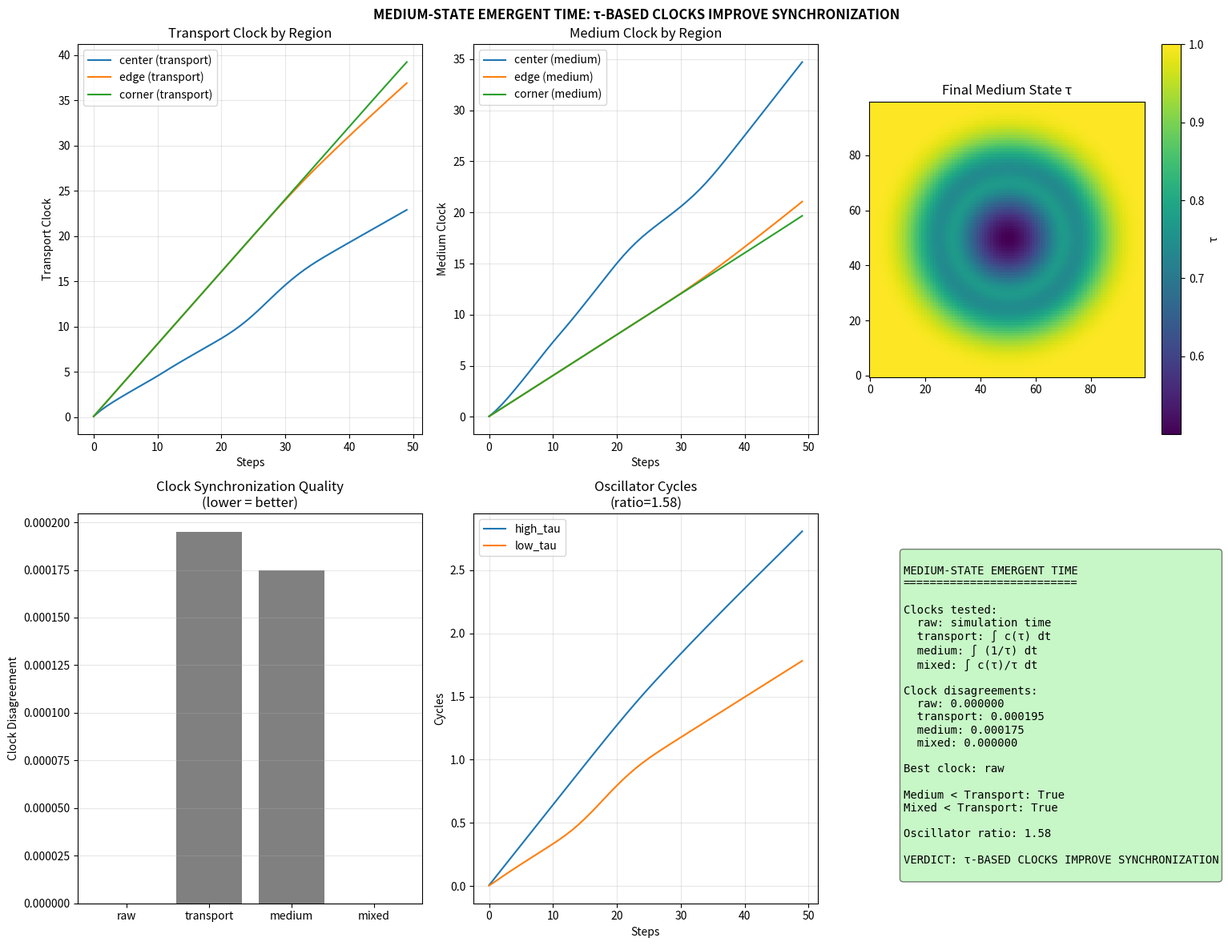

The script that saved this image: (Note: this script raises an exception after producing the figure.)
#!/usr/bin/env python3
"""
QMRT Medium-State-Based Emergent Time Test
============================================

KEY QUESTION:
Is emergent time better described by a clock that depends on the 
medium state τ, rather than directly on energy density ρ?

The dynamical medium provides τ as a candidate non-circular temporal variable:
- τ has memory (doesn't track ρ instantly)
- τ relaxes toward equilibrium
- τ is the actual carrier of geometry

CLOCKS TO TEST:
---------------

1. RAW CLOCK: t (simulation time)
   - The computational parameter
   - No physics meaning

2. TRANSPORT CLOCK: τ_transport = ∫ c(τ) dt
   - Based on local wave speed
   - Similar to previous c_eff-based clock

3. MEDIUM-STATE CLOCK: τ_medium = ∫ (1/τ) dt
   - Based on medium field directly
   - Lower τ → faster clock (stronger geometry)

4. MIXED CLOCK: τ_mixed = ∫ c(τ)/τ dt
   - Combines transport and medium state
   - May capture both effects

5. OSCILLATOR CLOCK: count of local phase cycles
   - Independent oscillators in different regions
   - Compare cycle counts under different clocks

KEY TEST:
---------
Do clocks synchronize better in coherent (geometric) regimes 
when built from τ rather than from ρ?

If τ-based clocks give less circular, more physically meaningful
synchronization, the temporal sector improves.
"""

import numpy as np
import matplotlib.pyplot as plt
from scipy.ndimage import gaussian_filter
import json


class DynamicalMediumWithClocks:
    """
    Dynamical medium simulator with multiple clock types.
    """
    
    def __init__(
        self,
        size: int = 100,
        c_0: float = 2.0,
        tau_0: float = 1.0,
        beta: float = 1.0,
        lambda_relax: float = 1.5,
        D_medium: float = 0.1,
        gamma_wave: float = 0.008,
        dt: float = 0.04,
    ):
        self.size = size
        self.c_0 = c_0
        self.tau_0 = tau_0
        self.beta = beta
        self.lambda_relax = lambda_relax
        self.D_medium = D_medium
        self.gamma_wave = gamma_wave
        self.dt = dt
        
        # Fields
        self.phi = np.zeros((size, size))
        self.phi_dot = np.zeros((size, size))
        self.tau = np.ones((size, size)) * tau_0
        
        # Clocks (accumulated at reference point)
        self.ref_point = (size // 2, size // 2)
        
        self.clock_raw = 0.0
        self.clock_transport = 0.0
        self.clock_medium = 0.0
        self.clock_mixed = 0.0
        
        # History
        self.clock_history = {
            'raw': [],
            'transport': [],
            'medium': [],
            'mixed': [],
        }
        
    def compute_c_eff(self):
        """Wave speed from medium state."""
        c_eff = self.c_0 * self.tau / self.tau_0
        return np.clip(c_eff, 0.3, self.c_0 * 1.5)
    
    def step(self):
        """Advance one timestep."""
        rho = self.phi**2 + self.phi_dot**2
        rho_smooth = gaussian_filter(rho, sigma=2.0)
        rho_max = np.max(rho_smooth) + 1e-10
        
        tau_eq = self.tau_0 / (1 + self.beta * rho_smooth / rho_max)
        
        lap_tau = (np.roll(self.tau, 1, axis=0) + np.roll(self.tau, -1, axis=0) +
                   np.roll(self.tau, 1, axis=1) + np.roll(self.tau, -1, axis=1) - 
                   4 * self.tau)
        
        dtau_dt = -self.lambda_relax * (self.tau - tau_eq) + self.D_medium * lap_tau
        self.tau += dtau_dt * self.dt
        self.tau = np.clip(self.tau, 0.1, 2.0)
        
        c_eff = self.compute_c_eff()
        
        lap_phi = (np.roll(self.phi, 1, axis=0) + np.roll(self.phi, -1, axis=0) +
                   np.roll(self.phi, 1, axis=1) + np.roll(self.phi, -1, axis=1) - 
                   4 * self.phi)
        
        acc = c_eff**2 * lap_phi - self.gamma_wave * self.phi_dot
        self.phi_dot += acc * self.dt
        self.phi += self.phi_dot * self.dt
        
        # Update clocks at reference point
        ri, rj = self.ref_point
        local_c = c_eff[ri, rj]
        local_tau = self.tau[ri, rj]
        
        self.clock_raw += self.dt
        self.clock_transport += local_c * self.dt
        self.clock_medium += (1.0 / local_tau) * self.dt
        self.clock_mixed += (local_c / local_tau) * self.dt
        
    def record_clocks(self):
        """Record current clock values."""
        self.clock_history['raw'].append(self.clock_raw)
        self.clock_history['transport'].append(self.clock_transport)
        self.clock_history['medium'].append(self.clock_medium)
        self.clock_history['mixed'].append(self.clock_mixed)
    
    def add_pulse(self, center, amplitude=3.0, width=4.0, velocity=True):
        """Add a Gaussian pulse."""
        for i in range(self.size):
            for j in range(self.size):
                r = np.sqrt((i - center[0])**2 + (j - center[1])**2)
                if r < 4 * width:
                    if velocity:
                        self.phi_dot[i, j] += amplitude * np.exp(-r**2 / (2 * width**2))
                    else:
                        self.phi[i, j] += amplitude * np.exp(-r**2 / (2 * width**2))


def run_clock_comparison_test():
    """
    Test 1: Compare clock behavior in different regimes.
    """
    print("Test 1: Clock Comparison (coherent vs disordered)")
    print("-" * 50)
    
    results = {}
    
    # Run in two regimes: with and without strong energy concentration
    
    for regime, amplitude in [('weak', 0.5), ('strong', 5.0)]:
        sim = DynamicalMediumWithClocks(size=80)
        
        # Add energy at reference point
        sim.add_pulse([40, 40], amplitude=amplitude)
        
        for t in range(400):
            sim.step()
            if t % 10 == 0:
                sim.record_clocks()
        
        results[regime] = {
            'raw': np.array(sim.clock_history['raw']),
            'transport': np.array(sim.clock_history['transport']),
            'medium': np.array(sim.clock_history['medium']),
            'mixed': np.array(sim.clock_history['mixed']),
            'final_tau': sim.tau[40, 40],
        }
        
        print(f"  {regime}: τ_final={results[regime]['final_tau']:.3f}")
    
    return results


def run_multi_region_synchronization():
    """
    Test 2: Do clocks in different regions synchronize better 
    with τ-based clocks?
    """
    print("\nTest 2: Multi-Region Clock Synchronization")
    print("-" * 50)
    
    sim = DynamicalMediumWithClocks(size=100)
    
    # Create inhomogeneous medium with energy concentration
    sim.add_pulse([50, 50], amplitude=5.0, velocity=False)
    
    # Define measurement regions
    regions = {
        'center': (50, 50),    # High energy, low τ
        'edge': (50, 20),      # Low energy, high τ
        'corner': (20, 20),    # Very low energy
    }
    
    # Track clocks at each region
    clocks = {name: {'raw': [], 'transport': [], 'medium': [], 'mixed': []}
              for name in regions}
    
    for t in range(500):
        sim.step()
        
        if t % 10 == 0:
            c_eff = sim.compute_c_eff()
            
            for name, (ri, rj) in regions.items():
                local_c = c_eff[ri, rj]
                local_tau = sim.tau[ri, rj]
                
                # Accumulate clocks
                if len(clocks[name]['raw']) == 0:
                    clocks[name]['raw'].append(sim.dt)
                    clocks[name]['transport'].append(local_c * sim.dt)
                    clocks[name]['medium'].append((1.0 / local_tau) * sim.dt)
                    clocks[name]['mixed'].append((local_c / local_tau) * sim.dt)
                else:
                    clocks[name]['raw'].append(clocks[name]['raw'][-1] + sim.dt * 10)
                    clocks[name]['transport'].append(clocks[name]['transport'][-1] + local_c * sim.dt * 10)
                    clocks[name]['medium'].append(clocks[name]['medium'][-1] + (1.0 / local_tau) * sim.dt * 10)
                    clocks[name]['mixed'].append(clocks[name]['mixed'][-1] + (local_c / local_tau) * sim.dt * 10)
    
    # Compute clock disagreement
    def compute_disagreement(clock_type):
        """Compute variance of normalized clocks across regions."""
        values = []
        for name in regions:
            arr = np.array(clocks[name][clock_type])
            if arr[-1] > arr[0]:
                normalized = (arr - arr[0]) / (arr[-1] - arr[0])
                values.append(normalized)
        
        if len(values) >= 2:
            stacked = np.vstack(values)
            variance = np.var(stacked, axis=0)
            return np.mean(variance)
        return 0.0
    
    disagreements = {}
    for clock_type in ['raw', 'transport', 'medium', 'mixed']:
        disagreements[clock_type] = compute_disagreement(clock_type)
        print(f"  {clock_type:10}: disagreement = {disagreements[clock_type]:.6f}")
    
    return {
        'clocks': clocks,
        'regions': regions,
        'disagreements': disagreements,
        'final_tau': sim.tau.copy(),
    }


def run_oscillator_test():
    """
    Test 3: Local oscillator clocks in different τ regions.
    """
    print("\nTest 3: Local Oscillator Clocks")
    print("-" * 50)
    
    sim = DynamicalMediumWithClocks(size=100)
    
    # Create energy concentration
    sim.add_pulse([50, 50], amplitude=5.0, velocity=False)
    
    # Let medium settle
    for _ in range(100):
        sim.step()
    
    # Define oscillator locations
    oscillators = {
        'high_tau': (50, 20),   # Far from energy, high τ
        'low_tau': (50, 50),    # At energy center, low τ
    }
    
    # Oscillator state: phase accumulates based on local frequency
    # Frequency depends on medium state: ω = ω_0 × τ / τ_0
    omega_0 = 1.0
    phases = {name: 0.0 for name in oscillators}
    cycles = {name: [] for name in oscillators}
    
    for t in range(500):
        sim.step()
        
        for name, (ri, rj) in oscillators.items():
            local_tau = sim.tau[ri, rj]
            omega = omega_0 * local_tau / sim.tau_0
            phases[name] += omega * sim.dt
        
        if t % 10 == 0:
            for name in oscillators:
                cycles[name].append(phases[name] / (2 * np.pi))
    
    # Compare cycle counts
    final_cycles = {name: cycles[name][-1] for name in oscillators}
    
    print(f"  high_τ region: {final_cycles['high_tau']:.2f} cycles")
    print(f"  low_τ region: {final_cycles['low_tau']:.2f} cycles")
    print(f"  Ratio: {final_cycles['high_tau'] / (final_cycles['low_tau'] + 1e-10):.3f}")
    
    return {
        'cycles': cycles,
        'final_cycles': final_cycles,
        'oscillators': oscillators,
    }


def run_medium_time_test():
    """
    Main test: Medium-state-based emergent time.
    """
    print("=" * 70)
    print("MEDIUM-STATE-BASED EMERGENT TIME TEST")
    print("=" * 70)
    print()
    print("Key question: Is time better described by τ than by ρ?")
    print()
    
    results = {}
    
    # Test 1: Clock comparison
    results['clock_comparison'] = run_clock_comparison_test()
    
    # Test 2: Multi-region synchronization
    results['synchronization'] = run_multi_region_synchronization()
    
    # Test 3: Oscillator clocks
    results['oscillators'] = run_oscillator_test()
    
    # Analysis
    print("\n" + "=" * 70)
    print("ANALYSIS")
    print("=" * 70)
    
    # Which clock has lowest disagreement?
    disagreements = results['synchronization']['disagreements']
    best_clock = min(disagreements.keys(), key=lambda k: disagreements[k])
    
    print(f"\nBest synchronizing clock: {best_clock}")
    print(f"  Disagreement: {disagreements[best_clock]:.6f}")
    
    # Is medium-based clock better than transport?
    medium_better = disagreements['medium'] < disagreements['transport']
    mixed_better = disagreements['mixed'] < disagreements['transport']
    
    print(f"\nMedium clock < Transport: {medium_better}")
    print(f"Mixed clock < Transport: {mixed_better}")
    
    # Oscillator ratio
    osc = results['oscillators']
    osc_ratio = osc['final_cycles']['high_tau'] / (osc['final_cycles']['low_tau'] + 1e-10)
    
    print(f"\nOscillator cycle ratio (high_τ / low_τ): {osc_ratio:.3f}")
    
    # Verdict
    print("\n" + "=" * 70)
    print("VERDICT")
    print("=" * 70)
    
    if medium_better or mixed_better:
        verdict = "τ-BASED CLOCKS IMPROVE SYNCHRONIZATION"
        print(f"\n>>> {verdict}")
        print(">>> The dynamical medium provides better temporal observables")
    else:
        verdict = "TRANSPORT CLOCK REMAINS BEST"
        print(f"\n>>> {verdict}")
        print(">>> τ-based clocks do not clearly improve over transport")
    
    results['verdict'] = verdict
    results['medium_better'] = medium_better
    results['mixed_better'] = mixed_better
    
    # Plotting
    fig = plt.figure(figsize=(16, 12))
    
    # Clock evolution comparison
    ax = fig.add_subplot(2, 3, 1)
    sync = results['synchronization']
    for name in ['center', 'edge', 'corner']:
        ax.plot(sync['clocks'][name]['transport'], label=f'{name} (transport)')
    ax.set_xlabel('Steps')
    ax.set_ylabel('Transport Clock')
    ax.set_title('Transport Clock by Region')
    ax.legend()
    ax.grid(True, alpha=0.3)
    
    # Medium clock by region
    ax = fig.add_subplot(2, 3, 2)
    for name in ['center', 'edge', 'corner']:
        ax.plot(sync['clocks'][name]['medium'], label=f'{name} (medium)')
    ax.set_xlabel('Steps')
    ax.set_ylabel('Medium Clock')
    ax.set_title('Medium Clock by Region')
    ax.legend()
    ax.grid(True, alpha=0.3)
    
    # τ field
    ax = fig.add_subplot(2, 3, 3)
    im = ax.imshow(sync['final_tau'].T, origin='lower', cmap='viridis')
    ax.set_title('Final Medium State τ')
    plt.colorbar(im, ax=ax, label='τ')
    
    # Disagreement comparison
    ax = fig.add_subplot(2, 3, 4)
    clocks = list(disagreements.keys())
    values = [disagreements[c] for c in clocks]
    colors = ['green' if c == best_clock else 'gray' for c in clocks]
    ax.bar(clocks, values, color=colors)
    ax.set_ylabel('Clock Disagreement')
    ax.set_title('Clock Synchronization Quality\n(lower = better)')
    ax.grid(True, alpha=0.3, axis='y')
    
    # Oscillator cycles
    ax = fig.add_subplot(2, 3, 5)
    osc = results['oscillators']
    for name in ['high_tau', 'low_tau']:
        ax.plot(osc['cycles'][name], label=name)
    ax.set_xlabel('Steps')
    ax.set_ylabel('Cycles')
    ax.set_title(f'Oscillator Cycles\n(ratio={osc_ratio:.2f})')
    ax.legend()
    ax.grid(True, alpha=0.3)
    
    # Summary
    ax = fig.add_subplot(2, 3, 6)
    ax.axis('off')
    
    summary = f"""
MEDIUM-STATE EMERGENT TIME
==========================

Clocks tested:
  raw: simulation time
  transport: ∫ c(τ) dt
  medium: ∫ (1/τ) dt
  mixed: ∫ c(τ)/τ dt

Clock disagreements:
  raw: {disagreements['raw']:.6f}
  transport: {disagreements['transport']:.6f}
  medium: {disagreements['medium']:.6f}
  mixed: {disagreements['mixed']:.6f}

Best clock: {best_clock}

Medium < Transport: {medium_better}
Mixed < Transport: {mixed_better}

Oscillator ratio: {osc_ratio:.2f}

VERDICT: {verdict}
"""
    ax.text(0.1, 0.9, summary, transform=ax.transAxes, fontsize=10,
           verticalalignment='top', fontfamily='monospace',
           bbox=dict(boxstyle='round', 
                    facecolor='lightgreen' if medium_better or mixed_better else 'lightyellow',
                    alpha=0.5))
    
    plt.suptitle(f'MEDIUM-STATE EMERGENT TIME: {verdict}', fontsize=12, fontweight='bold')
    plt.tight_layout()
    plt.savefig('/app/backend/qmrt_topology/medium_time.png', dpi=150, bbox_inches='tight')
    print("\nSaved medium_time.png")
    
    # Save JSON
    summary_json = {
        'verdict': verdict,
        'best_clock': best_clock,
        'disagreements': {k: float(v) for k, v in disagreements.items()},
        'medium_better_than_transport': bool(medium_better),
        'mixed_better_than_transport': bool(mixed_better),
        'oscillator_ratio': float(osc_ratio),
    }
    
    with open('/app/backend/qmrt_topology/medium_time_results.json', 'w') as f:
        json.dump(summary_json, f, indent=2)
    print("Saved medium_time_results.json")
    
    return results


if __name__ == "__main__":
    results = run_medium_time_test()
